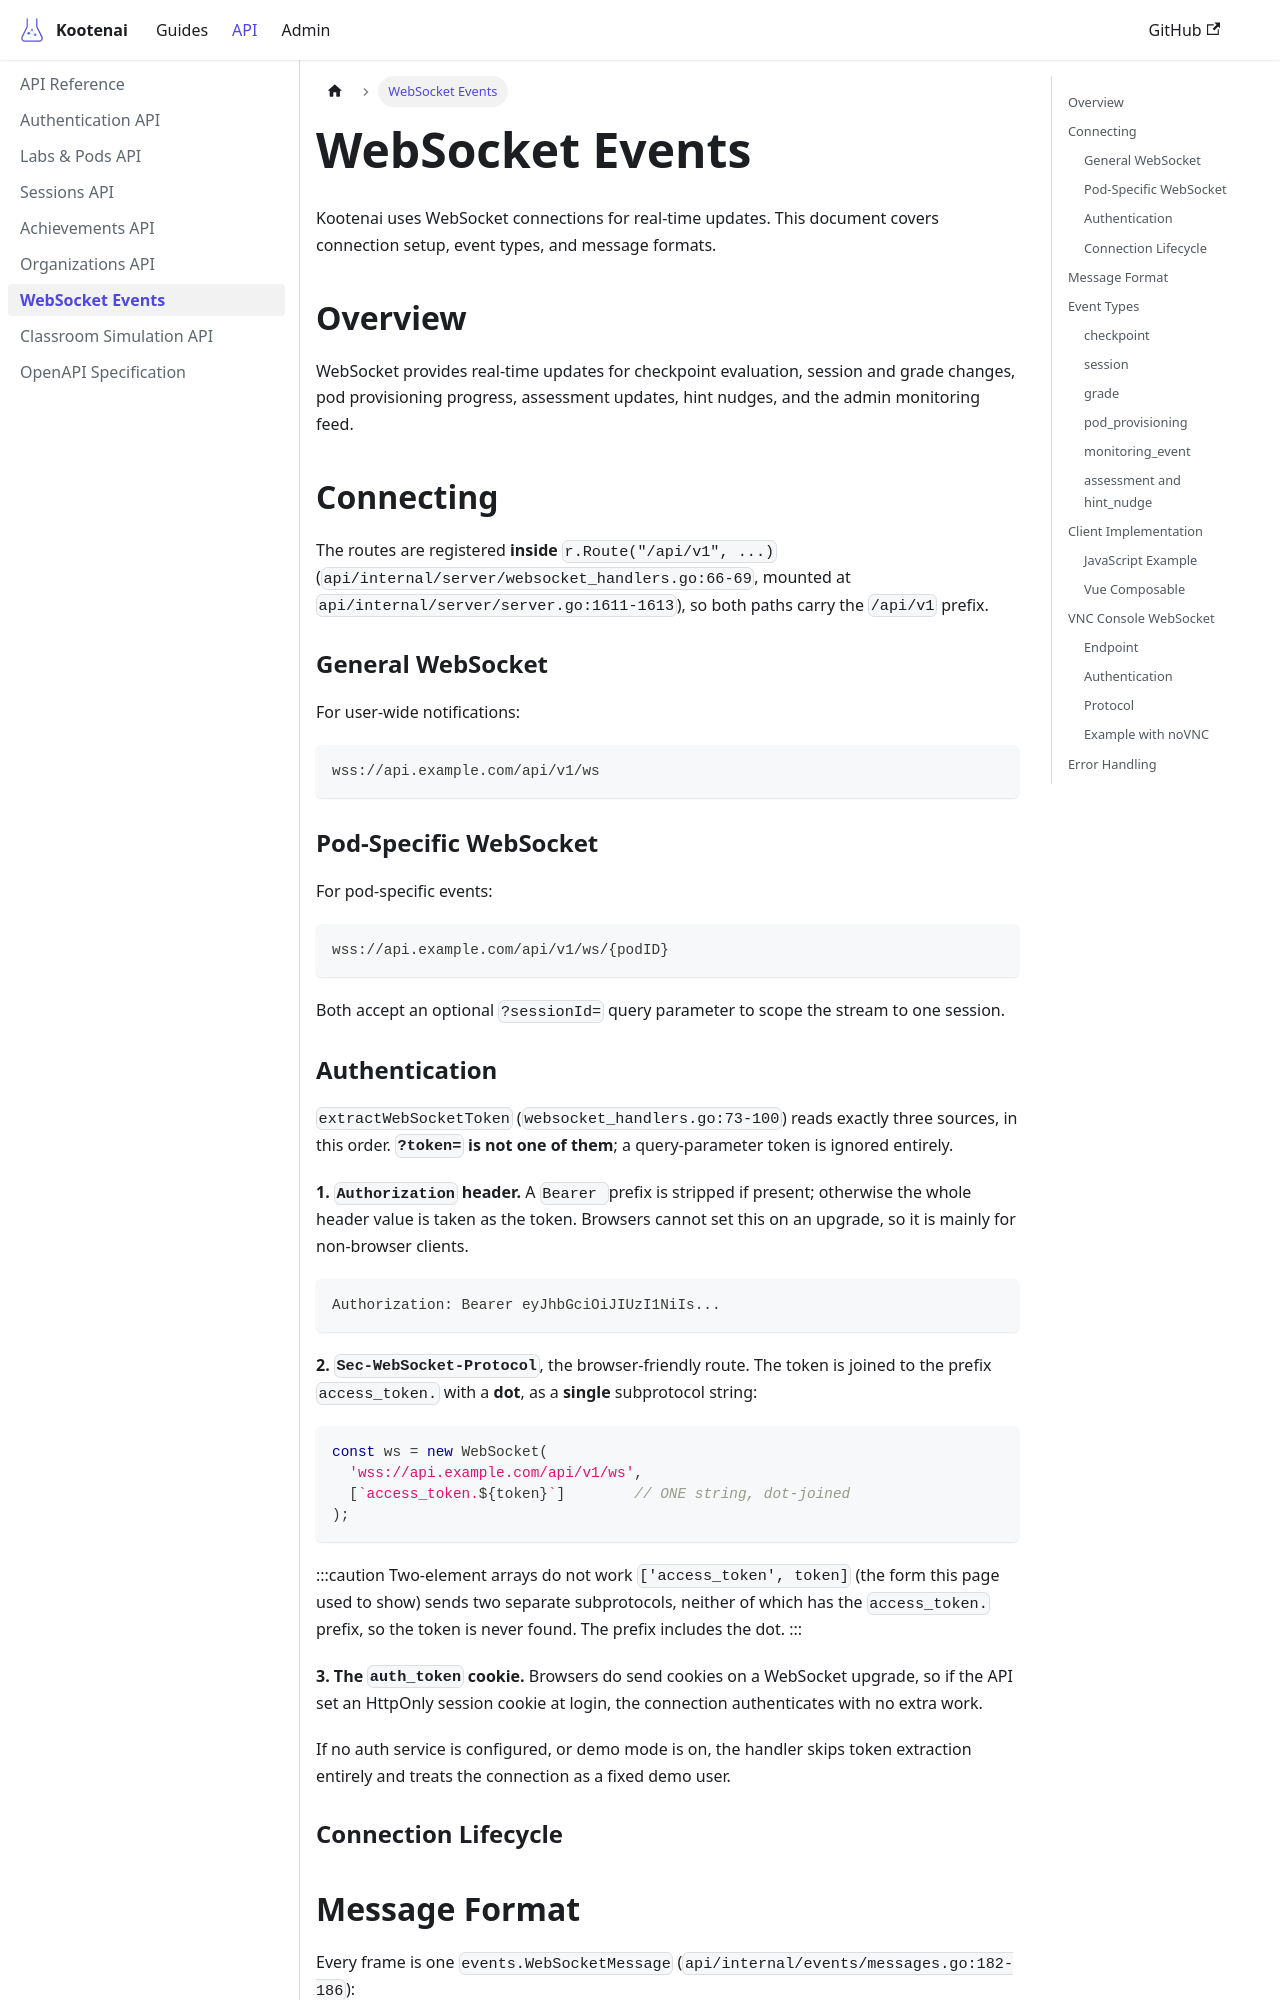

repository: toddbartholow/kootenai · page: docs/api/websocket/index.html · generator: docusaurus

---
title: WebSocket Events
description: Real-time WebSocket API for pod status, session progress, and achievements
tags:
  - api
  - websocket
  - real-time
  - events
---

# WebSocket Events

Kootenai uses WebSocket connections for real-time updates. This document covers connection
setup, event types, and message formats.

## Overview

WebSocket provides real-time updates for checkpoint evaluation, session and grade changes,
pod provisioning progress, assessment updates, hint nudges, and the admin monitoring feed.

## Connecting

The routes are registered **inside** `r.Route("/api/v1", ...)`
(`api/internal/server/websocket_handlers.go:66-69`, mounted at
`api/internal/server/server.go:1611-1613`), so both paths carry the `/api/v1` prefix.

### General WebSocket

For user-wide notifications:

```
wss://api.example.com/api/v1/ws
```

### Pod-Specific WebSocket

For pod-specific events:

```
wss://api.example.com/api/v1/ws/{podID}
```

Both accept an optional `?sessionId=` query parameter to scope the stream to one session.
